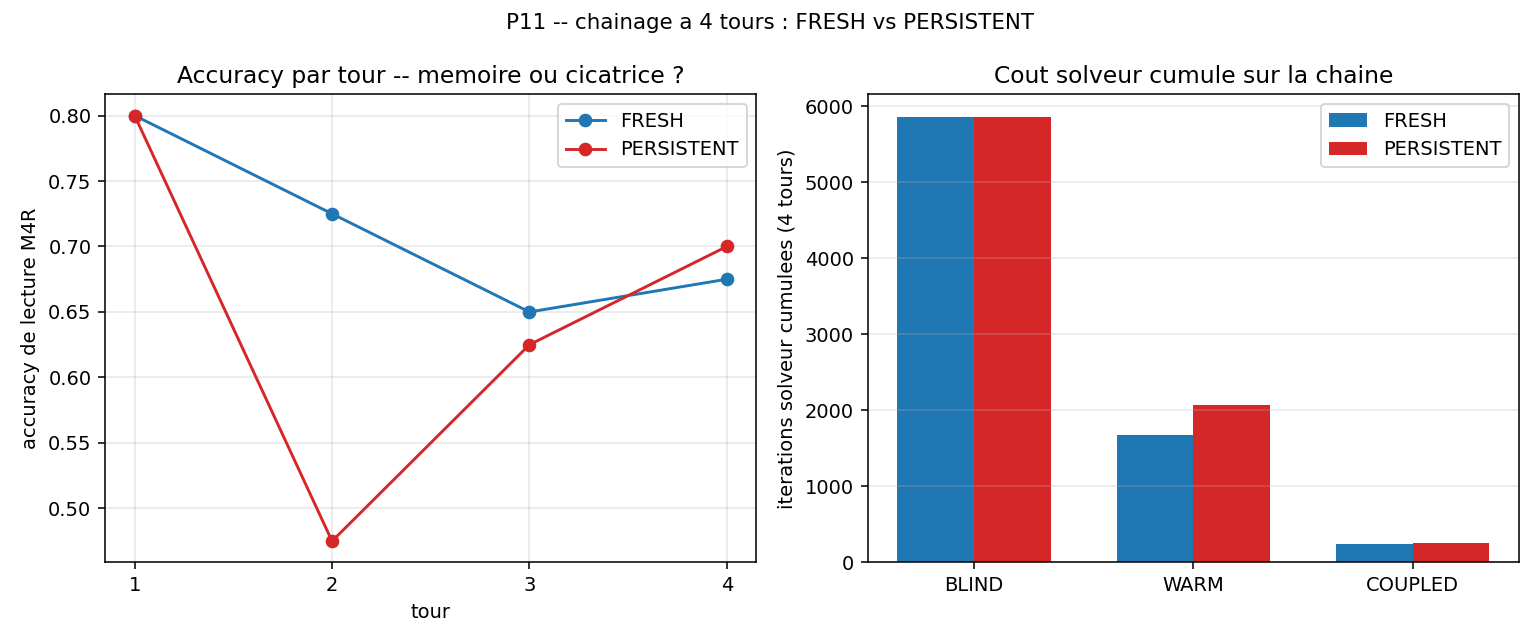

Source data for this figure (header and first rows):
condition, chain_seed, blind_iters, warm_iters, coupled_iters
fresh, 0, 5916, 1819, 230
fresh, 1, 7758, 1284, 230
fresh, 2, 6176, 1295, 230
fresh, 3, 4317, 2074, 280
fresh, 4, 6123, 1077, 230
fresh, 5, 5864, 1609, 230
fresh, 6, 5757, 2271, 280
fresh, 7, 5475, 3154, 280
fresh, 8, 6451, 1272, 230
fresh, 9, 5224, 1723, 230
fresh, 10, 4695, 1826, 230
fresh, 11, 4982, 1642, 280
fresh, 12, 5916, 1459, 230
fresh, 13, 6693, 2083, 230
fresh, 14, 4655, 2021, 280
fresh, 15, 7427, 180, 180
fresh, 16, 5927, 1414, 230
fresh, 17, 5187, 180, 180
fresh, 18, 5729, 4857, 330
fresh, 19, 4513, 1061, 230
fresh, 20, 7645, 180, 180
fresh, 21, 5453, 4019, 330
fresh, 22, 4536, 3709, 330
fresh, 23, 4938, 180, 180
fresh, 24, 6152, 3833, 280
fresh, 25, 6960, 180, 180
fresh, 26, 6643, 180, 180
fresh, 27, 8001, 1700, 230
fresh, 28, 5223, 1520, 230
fresh, 29, 6495, 180, 180
fresh, 30, 4877, 1368, 230
fresh, 31, 5784, 1412, 230
fresh, 32, 4709, 1067, 230
fresh, 33, 7772, 4113, 280
fresh, 34, 5698, 1451, 230
fresh, 35, 4787, 1505, 230
fresh, 36, 6064, 2232, 230
fresh, 37, 6348, 2808, 280
fresh, 38, 6215, 180, 180
fresh, 39, 5364, 1071, 230
persistent, 0, 5916, 3677, 280
persistent, 1, 7758, 3654, 280
persistent, 2, 6176, 3057, 280
persistent, 3, 4317, 2171, 280
persistent, 4, 6123, 180, 180
persistent, 5, 5864, 2838, 280
persistent, 6, 5757, 1141, 230
persistent, 7, 5475, 2626, 280
persistent, 8, 6451, 3308, 280
persistent, 9, 5224, 180, 180
persistent, 10, 4695, 3293, 330
persistent, 11, 4982, 2504, 230
persistent, 12, 5916, 1335, 230
persistent, 13, 6693, 180, 180
persistent, 14, 4655, 1042, 230
persistent, 15, 7427, 180, 180
persistent, 16, 5927, 1274, 230
persistent, 17, 5187, 1362, 230
persistent, 18, 5729, 3397, 280
persistent, 19, 4513, 2123, 280
... 20 more rows
